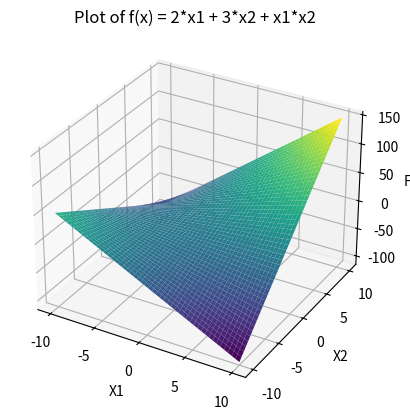

The matplotlib source for this figure:
import numpy as np
import matplotlib.pyplot as plt
from mpl_toolkits.mplot3d import Axes3D

# Create data points for x1 and x2
x1 = np.linspace(-10, 10, 50)
x2 = np.linspace(-10, 10, 50)

# Create a meshgrid for (x1, x2)
X1, X2 = np.meshgrid(x1, x2)

# Calculate the values of f(x) = 2*x1 + 3*x2 + x1*x2
F = 2 * X1 + 3 * X2 + X1 * X2

# Create the plot
fig = plt.figure()
ax = fig.add_subplot(111, projection='3d')

# Plot the surface
ax.plot_surface(X1, X2, F, cmap='viridis')

# Add labels and title
ax.set_xlabel('X1')
ax.set_ylabel('X2')
ax.set_zlabel('F(x)')
ax.set_title('Plot of f(x) = 2*x1 + 3*x2 + x1*x2')

# Show the plot
plt.show()
